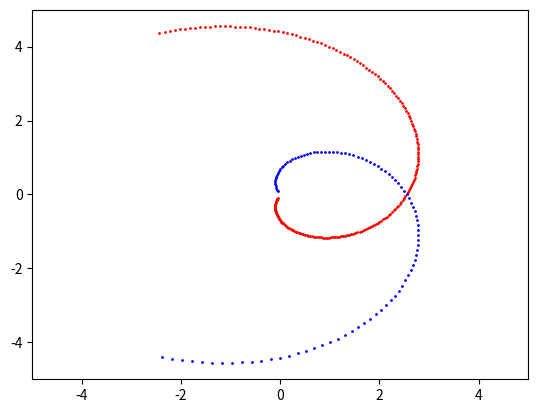

Python code for this plot:
import numpy as np
import matplotlib.pyplot as plt
N = 201
max_ang = 2.09
scan_range = 5.0


def magic(N, max_ang, scan_range, r):
    angs = ((np.array(range(N))
             - (N-1)/2.0)*2.0/N*max_ang)

    r_uv = np.vstack((np.cos(angs), np.sin(angs),
                      np.zeros(angs.shape[0])))
    r_from = r_uv * 0.1
    r_to = r_uv * scan_range



    return r*r_uv

p1 = magic(201, max_ang, scan_range, np.linspace(0.1, 5.0, 201))
p2 = magic(101, max_ang, scan_range, np.linspace(5.0, 0.1, 101))
plt.plot(p1[0], p1[1], 'ro', markersize=1)
plt.plot(p2[0], p2[1], 'bo', markersize=1)
plt.axis([-5, 5, -5, 5])
plt.show()
